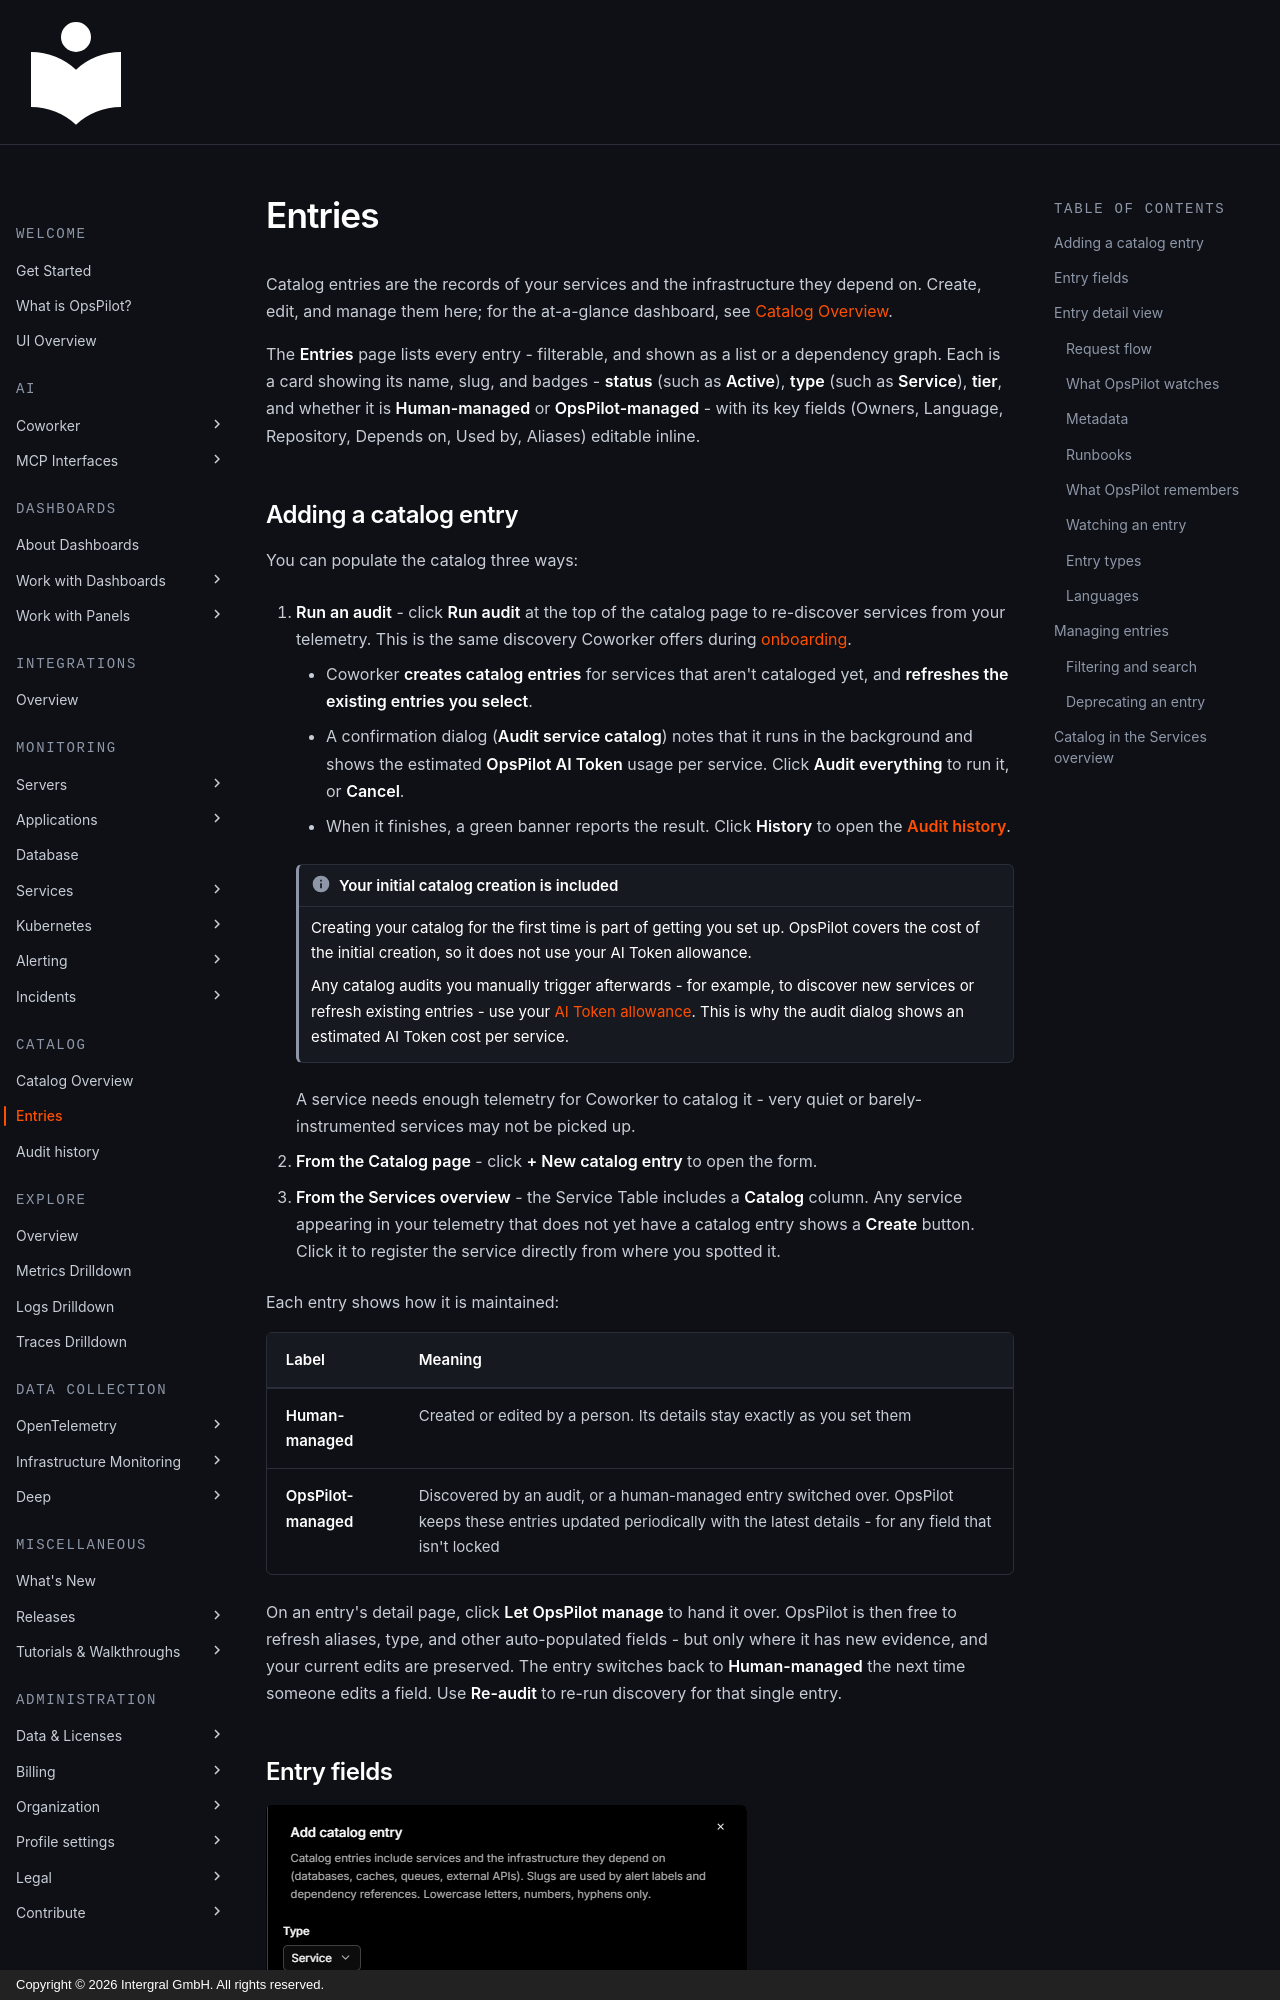

repository: intergral/opspilot-docs · page: Admin-and-data/Catalog/entries/index.html · generator: mkdocs · copyright: Copyright © 2026 Intergral GmbH. All rights reserved.

# Entries

Catalog entries are the records of your services and the infrastructure they depend on. Create, edit, and manage them here; for the at-a-glance dashboard, see [Catalog Overview](catalog-overview.md).

The **Entries** page lists every entry - filterable, and shown as a list or a dependency graph. Each is a card showing its name, slug, and badges - **status** (such as **Active**), **type** (such as **Service**), **tier**, and whether it is **Human-managed** or **OpsPilot-managed** - with its key fields (Owners, Language, Repository, Depends on, Used by, Aliases) editable inline.
